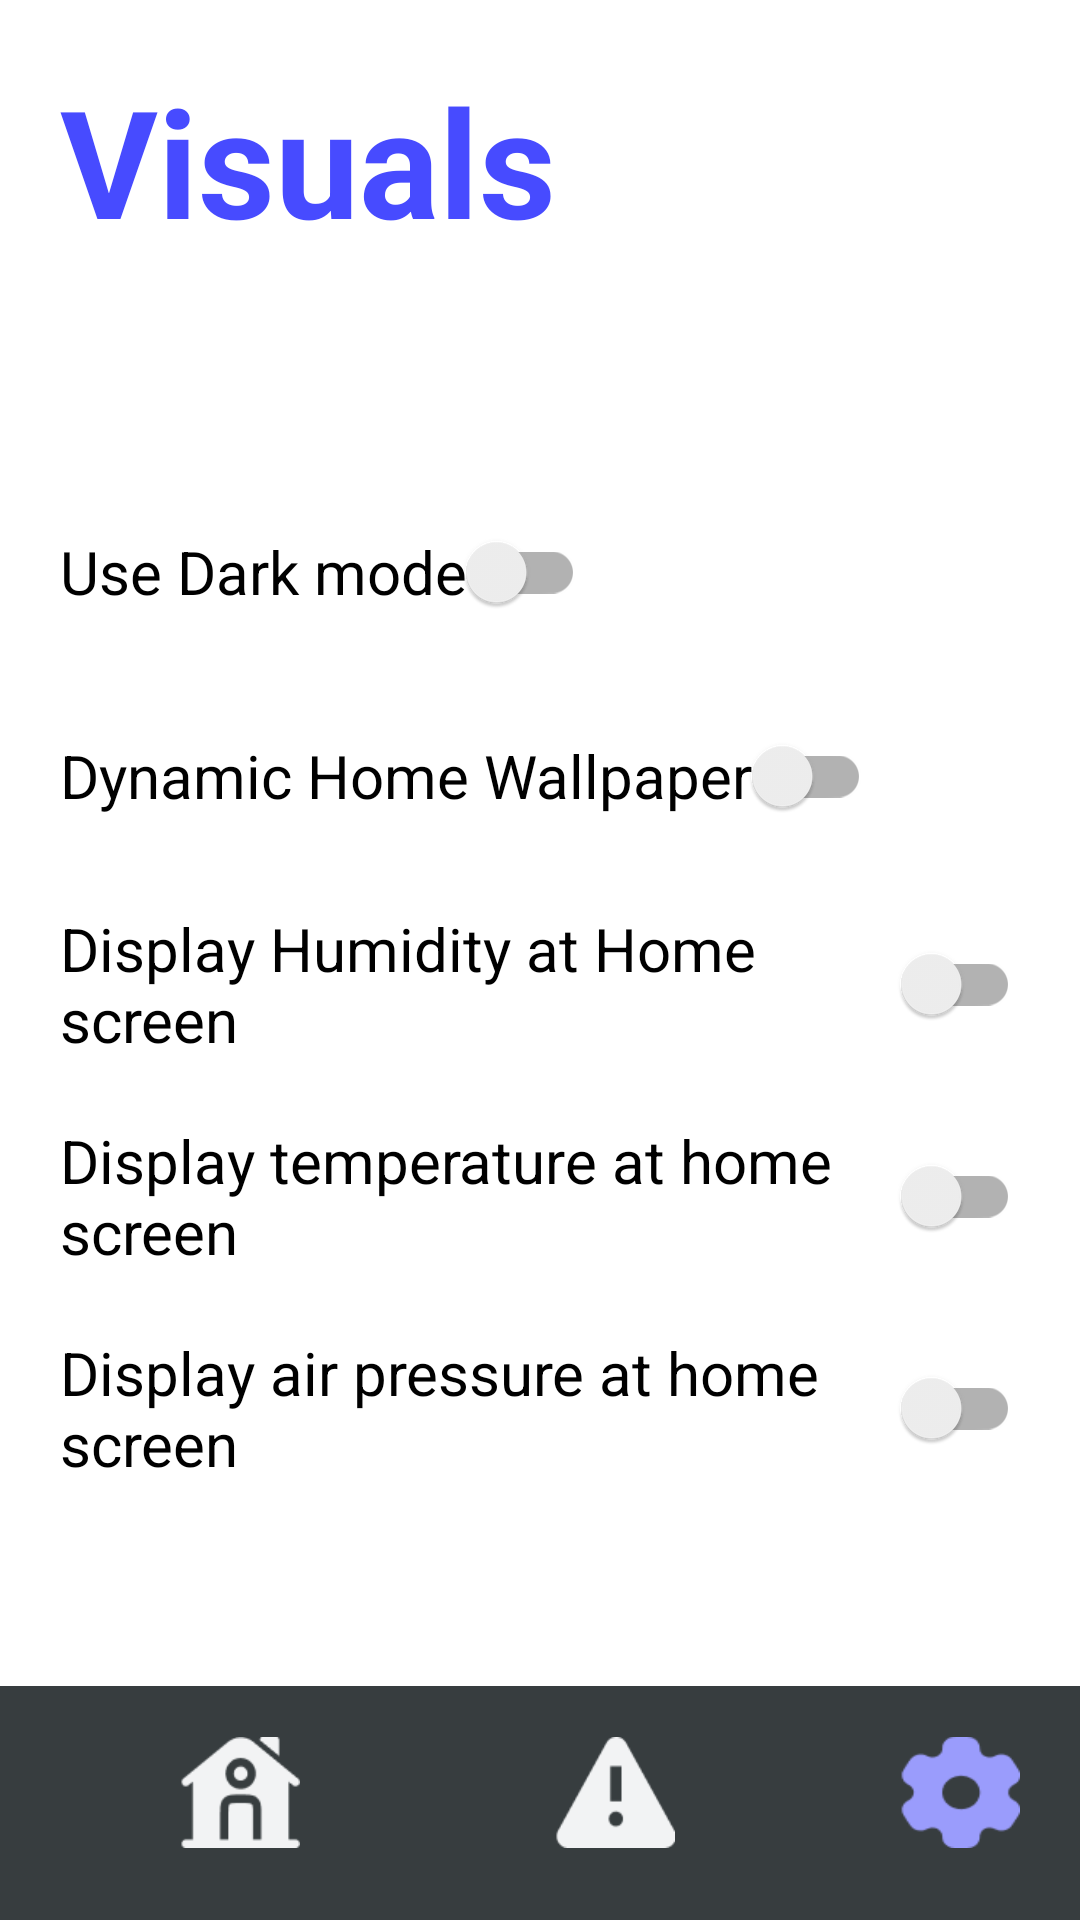

Produce the Android XML layout that renders to this screen, including the resource entries it uses.
<!-- AndroidManifest.xml: application theme Theme.WeatherAlert -->
<!-- res/layout/activity_visual_settings.xml -->
<?xml version="1.0" encoding="utf-8"?>
<LinearLayout    xmlns:android="http://schemas.android.com/apk/res/android"
    android:layout_width="match_parent"
    android:layout_height="match_parent"
    android:id="@+id/visualSettings"
    android:orientation="vertical"
    >

    <TextView
        android:layout_width="match_parent"
        android:layout_height="wrap_content"
        android:padding="20dp"
        android:text="@string/visuals"
        android:textSize="50sp"
        android:textColor="#474BFF"
        android:textStyle="bold"
        />
    <LinearLayout
        android:layout_width="match_parent"
        android:layout_height="wrap_content"
        android:orientation="vertical"
        android:padding="20dp"
        android:layout_marginTop="20dp"
        >
        <androidx.appcompat.widget.SwitchCompat
            android:id="@+id/darkModeEnabled"
            android:layout_width="wrap_content"
            android:layout_height="wrap_content"
            android:text="@string/use_dark_mode"
            android:layout_marginTop="20dp"
            android:textSize="20sp"/>
        <androidx.appcompat.widget.SwitchCompat
            android:id="@+id/dynamicWallpaperEnabled"
            android:layout_width="wrap_content"
            android:layout_height="wrap_content"
            android:layout_marginTop="20dp"
            android:text="@string/dynamic_home_wallpaper"
            android:textSize="20sp"/>
        <androidx.appcompat.widget.SwitchCompat
            android:id="@+id/humidityDisplayEnabled"
            android:layout_width="wrap_content"
            android:layout_height="wrap_content"
            android:layout_marginTop="20dp"
            android:text="@string/display_humidity_at_home_screen"
            android:textSize="20sp"/>

        <androidx.appcompat.widget.SwitchCompat
            android:id="@+id/temperatureDisplayEnabled"
            android:layout_width="wrap_content"
            android:layout_height="wrap_content"
            android:layout_marginTop="20dp"
            android:text="@string/display_temperature_at_home_screen"
            android:textSize="20sp"/>

        <androidx.appcompat.widget.SwitchCompat
            android:id="@+id/airPressureDisplayEnabled"
            android:layout_width="wrap_content"
            android:layout_height="wrap_content"
            android:layout_marginTop="20dp"
            android:text="@string/display_air_pressure_at_home_screen"
            android:textSize="20sp"/>

    </LinearLayout>


    <RelativeLayout
        android:layout_width="fill_parent"
        android:layout_height="fill_parent"
        >
        <FrameLayout
            android:id="@+id/footerTab"
            android:layout_alignParentBottom="true"
            android:layout_width="match_parent"
            android:layout_height="78dp"
            android:background="#373D3F"
            >

            <ImageButton
                android:id="@+id/homeBtn"
                android:layout_width="40dp"
                android:layout_height="37dp"
                android:background="@drawable/home"
                android:layout_marginLeft="60dp"
                android:layout_marginTop="17dp"
                android:contentDescription="@string/home_button" />

            <ImageButton
                android:id="@+id/alertBtn"
                android:layout_width="40dp"
                android:layout_height="37dp"
                android:background="@drawable/alert"
                android:layout_marginLeft="185dp"
                android:layout_marginTop="17dp"
                android:contentDescription="@string/alert_button" />
            <ImageButton
                android:id="@+id/settingsBtn"
                android:layout_width="40dp"
                android:layout_height="37dp"
                android:background="@drawable/settingsselected"
                android:layout_marginLeft="300dp"
                android:layout_marginTop="17dp"
                android:contentDescription="@string/settings_button" />
        </FrameLayout>
    </RelativeLayout>

</LinearLayout>
<!-- resources referenced by this layout -->
<resources>
  <!-- drawable alert: png bitmap (drawable, 915 bytes) -->
  <!-- drawable home: png bitmap (drawable, 982 bytes) -->
  <!-- drawable settingsselected: png bitmap (drawable, 1077 bytes) -->
  <string name="alert_button">Alert Button</string>
  <string name="display_air_pressure_at_home_screen">Display air pressure at home screen</string>
  <string name="display_humidity_at_home_screen">Display Humidity at Home screen</string>
  <string name="display_temperature_at_home_screen">Display temperature at home screen</string>
  <string name="dynamic_home_wallpaper">Dynamic Home Wallpaper</string>
  <string name="home_button">Home Button</string>
  <string name="settings_button">Settings Button</string>
  <string name="use_dark_mode">Use Dark mode</string>
  <string name="visuals">Visuals</string>
  <style name="Theme.WeatherAlert" parent="Theme.MaterialComponents.DayNight.NoActionBar">
          <item name="colorPrimary">@color/purple_500</item>
          <item name="colorPrimaryVariant">@color/purple_700</item>
          <item name="colorOnPrimary">@color/white</item>
          
          <item name="colorSecondary">@color/teal_200</item>
          <item name="colorSecondaryVariant">@color/teal_700</item>
          <item name="colorOnSecondary">@color/black</item>
          
          <item name="android:statusBarColor">?attr/colorPrimaryVariant</item>
          
      </style>
  <!-- not gathered from this repository: default colours our renderer supplied (Android Studio template values) -->
  <color name="purple_500">#FF6200EE</color>
  <color name="purple_700">#FF3700B3</color>
  <color name="teal_200">#FF03DAC5</color>
  <color name="teal_700">#FF018786</color>
  <color name="black">#FF000000</color>
  <color name="white">#FFFFFFFF</color>
</resources>
